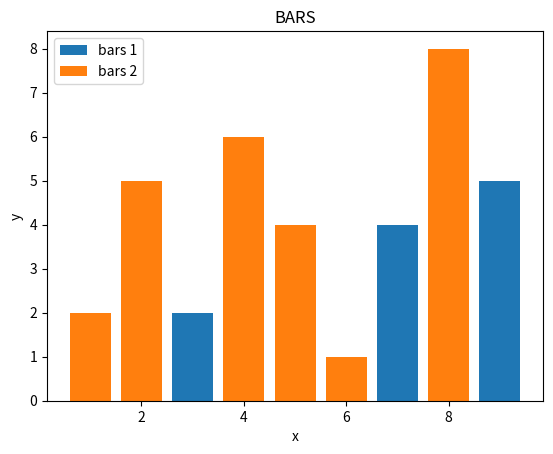

Here is the Python script that generated this plot:
import matplotlib.pyplot as plt

x = [1, 3, 5, 7, 9]
y = [1, 2, 3, 4, 5]
x2 = [4, 5, 2, 1, 6, 8]
y2 = [6, 4, 5, 2, 1, 8]

plt.bar(x, y, label='bars 1')
plt.bar(x2, y2, label='bars 2')
plt.xlabel('x')
plt.ylabel('y')
plt.title('BARS')
plt.legend()
plt.show()
'''
print("-----histograms-------")
population_ages = [22, 55, 62, 45, 21, 22, 34, 42, 42, 4, 99, 102, 110, 121, 122, 130, 111, 115, 112, 80, 75, 65, 54,
                   44, 43, 42, 48]
bins = [0, 10, 20, 30, 40, 50, 60, 70, 80, 90, 100, 120, 130]
plt.hist(population_ages, bins, histtype='bar', rwidth=0.8)

plt.xlabel('x')
plt.ylabel('y')
plt.title("histograms")
plt.legend()
plt.show()
'''
